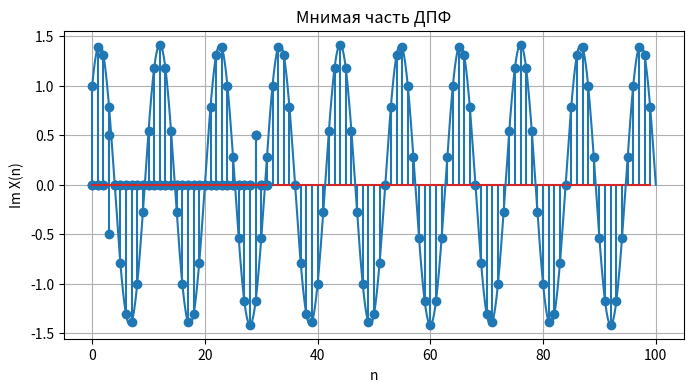
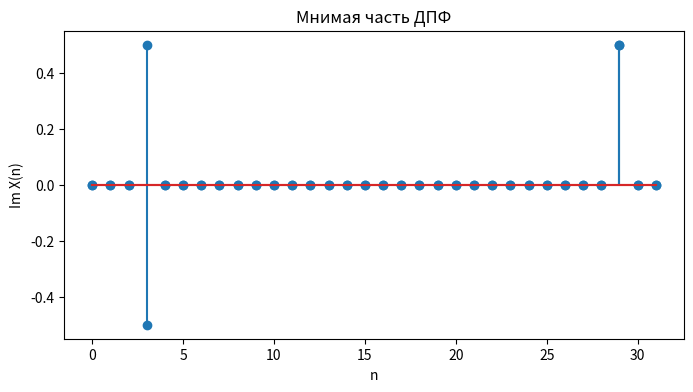
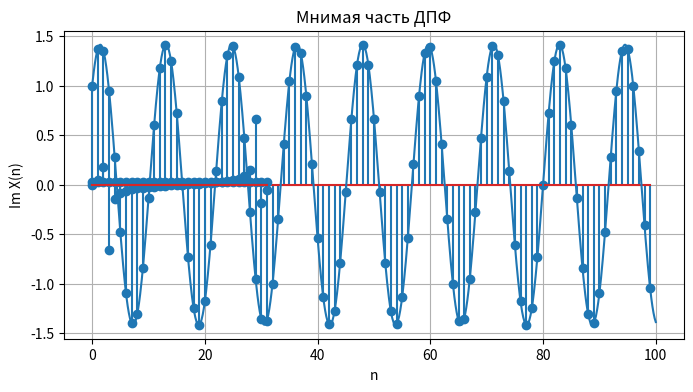

Here is the Python script that generated these plots, in order:
import numpy as np # импорт бибилиотеки numpy
import matplotlib.pyplot as plt # импорт модуля matplotlib.pyplot
from scipy import signal
from scipy.linalg import dft
from scipy import integrate
from scipy.fft import fft
import math

m_0 = 3
m_1 = -0.25

N = 32

rg = 100

k = np.arange(rg)
m = m_0
x_k = np.cos(2 * np.pi * m * k / N) + np.sin(2 * np.pi * m * k / N)

plt.figure(figsize = [8, 4])

plt.stem(k, x_k)
plt.title('дискретный сигнал $x[k]$')
plt.xlabel('k') 
plt.ylabel('x[k]') 

k_range = np.linspace(0, rg, 1000)
x_k_range = np.cos(2 * np.pi * m * k_range / N) + np.sin(2 * np.pi * m * k_range / N)
plt.plot(k_range, x_k_range)

plt.grid()
plt.show()

# вычислим значения ДПФ на одном периоде
X = np.array([1 / N * np.dot(x_k[:N], np.exp(-1j * 2 * np.pi * k[:N] * n / N)) for n in range(N)])

plt.stem(np.arange(N), X.real)
plt.title('Действительная часть ДПФ')
plt.ylabel('Re X(n)')
plt.xlabel('n')
plt.grid()
plt.show()

plt.stem(np.arange(N), X.imag)
plt.title('Мнимая часть ДПФ')
plt.ylabel('Im X(n)')
plt.xlabel('n')
plt.grid()
plt.show()

plt.figure(figsize = [8, 4])

plt.stem(np.arange(N), 1 / N * fft(x_k[:N]).real)
plt.title('Действительная часть ДПФ')
plt.ylabel('Re X(n)')
plt.xlabel('n')
plt.grid()
plt.show()

plt.stem(np.arange(N), 1 / N * fft(x_k[:N]).imag)
plt.title('Мнимая часть ДПФ')
plt.ylabel('Im X(n)')
plt.xlabel('n')
plt.grid()
plt.show()

# 

k = np.arange(rg)
m = m_0 + m_1
x_k = np.cos(2 * np.pi * m * k / N) + np.sin(2 * np.pi * m * k / N)

plt.figure(figsize = [8, 4])

plt.stem(k, x_k)
plt.title('дискретный сигнал x[k]')
plt.xlabel('k') 
plt.ylabel('x[k]')

k_range = np.linspace(0, rg, 1000)
x_k_range = np.cos(2 * np.pi * m * k_range / N) + np.sin(2 * np.pi * m * k_range / N)

plt.plot(k_range, x_k_range)

plt.grid()
plt.show()

plt.stem(np.arange(N), 1 / N * fft(x_k[:N]).real)
plt.title('Действительная часть ДПФ')
plt.ylabel('Re X(n)')
plt.xlabel('n')
plt.grid()
plt.show()

plt.stem(np.arange(N), 1 / N * fft(x_k[:N]).imag)
plt.title('Мнимая часть ДПФ')
plt.ylabel('Im X(n)')
plt.xlabel('n')
plt.grid()
plt.show()

     
